Dataset: eye_dataset (GitHub, aloksharma123/animal_eye_classifier). Classes: cat, dog, wild animal.

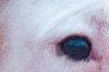
Label: dog

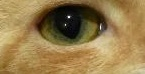
Label: cat

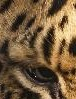
Label: wild animal

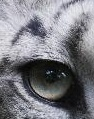
Label: wild animal

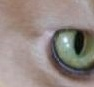
Label: cat

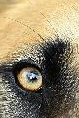
Label: dog
